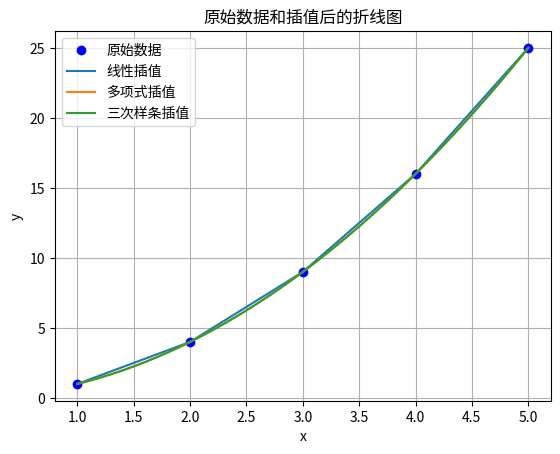

The matplotlib source for this figure:
# [redacted]
#开发时间：2023/9/9 9:09
import numpy as np
import matplotlib.pyplot as plt

from scipy.interpolate import interp1d, CubicSpline

# 示例数据
x = np.array([1, 2, 3, 4, 5])
y = np.array([1, 4, 9, 16, 25])

# 插值方法
methods = ['linear', 'polynomial', 'cubic spline']

# 生成插值函数
linear_interp = interp1d(x, y, kind='linear')
polynomial_interp = interp1d(x, y, kind='quadratic')
cubic_spline_interp = CubicSpline(x, y)

# 生成插值点
x_new = np.linspace(1, 5, 200)

# 计算插值结果
y_linear = linear_interp(x_new)
y_polynomial = polynomial_interp(x_new)
y_cubic_spline = cubic_spline_interp(x_new)

# 绘制原始数据和插值后的折线图
plt.plot(x, y, 'bo', label='原始数据')
plt.plot(x_new, y_linear, label='线性插值')
plt.plot(x_new, y_polynomial, label='多项式插值')
plt.plot(x_new, y_cubic_spline, label='三次样条插值')
plt.legend()
plt.xlabel('x')
plt.ylabel('y')
plt.title('原始数据和插值后的折线图')
plt.grid(True)
plt.show()
